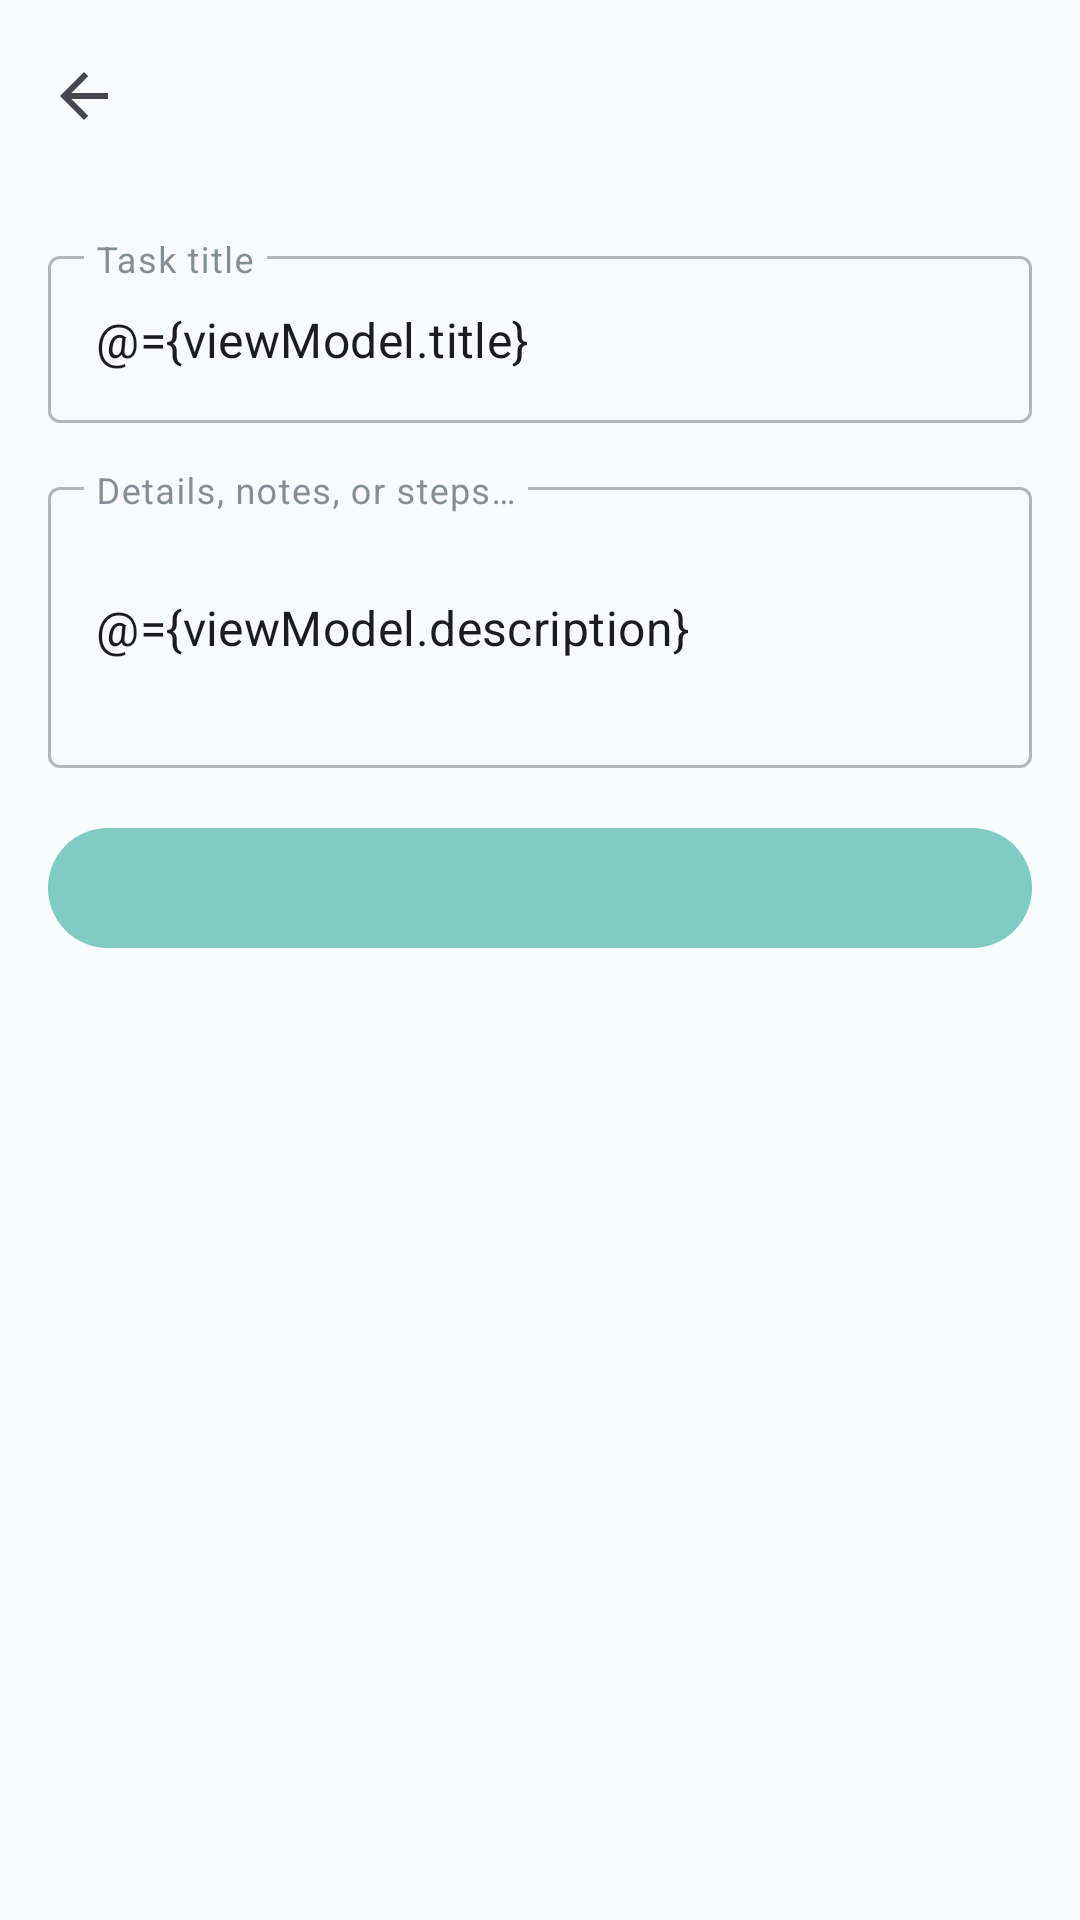

Write the Android layout XML for this screen, with the resource values it uses.
<!-- AndroidManifest.xml: application theme Theme.FlowNote -->
<!-- res/layout/fragment_task_add_edit.xml -->
<?xml version="1.0" encoding="utf-8"?>
<layout xmlns:android="http://schemas.android.com/apk/res/android"
    xmlns:app="http://schemas.android.com/apk/res-auto"
    xmlns:tools="http://schemas.android.com/tools">

    <data>

        <variable
            name="viewModel"
            type="com.doseyenc.flownote.presentation.ui.taskaddedit.TaskAddEditViewModel" />
    </data>

    <androidx.constraintlayout.widget.ConstraintLayout
        android:layout_width="match_parent"
        android:layout_height="match_parent"
        android:background="@color/background"
        tools:context=".presentation.ui.taskaddedit.TaskAddEditFragment">

        <com.google.android.material.appbar.MaterialToolbar
            android:id="@+id/toolbar"
            android:layout_width="0dp"
            android:layout_height="wrap_content"
            android:background="@color/background"
            android:elevation="@dimen/toolbar_elevation"
            app:layout_constraintEnd_toEndOf="parent"
            app:layout_constraintStart_toStartOf="parent"
            app:layout_constraintTop_toTopOf="parent"
            app:navigationIcon="?attr/homeAsUpIndicator"
            app:titleTextColor="@color/on_background" />

        <com.google.android.material.textfield.TextInputLayout
            android:id="@+id/titleInputLayout"
            style="@style/Widget.MaterialComponents.TextInputLayout.OutlinedBox"
            android:layout_width="0dp"
            android:layout_height="wrap_content"
            android:layout_marginHorizontal="@dimen/spacing_l"
            android:layout_marginTop="@dimen/spacing_l"
            app:layout_constraintEnd_toEndOf="parent"
            app:layout_constraintStart_toStartOf="parent"
            app:layout_constraintTop_toBottomOf="@id/toolbar">

            <com.google.android.material.textfield.TextInputEditText
                android:id="@+id/etTitle"
                android:layout_width="match_parent"
                android:layout_height="wrap_content"
                android:afterTextChanged="@{(text) -> viewModel.onTitleChanged(text.toString())}"
                android:hint="@string/task_title_hint"
                android:text="@={viewModel.title}" />
        </com.google.android.material.textfield.TextInputLayout>

        <com.google.android.material.textfield.TextInputLayout
            android:id="@+id/descriptionInputLayout"
            style="@style/Widget.MaterialComponents.TextInputLayout.OutlinedBox"
            android:layout_width="0dp"
            android:layout_height="wrap_content"
            android:layout_marginHorizontal="@dimen/spacing_l"
            android:layout_marginTop="@dimen/spacing_l"
            app:layout_constraintEnd_toEndOf="parent"
            app:layout_constraintStart_toStartOf="parent"
            app:layout_constraintTop_toBottomOf="@id/titleInputLayout">

            <com.google.android.material.textfield.TextInputEditText
                android:id="@+id/etDescription"
                android:layout_width="match_parent"
                android:layout_height="wrap_content"
                android:hint="@string/task_description_hint"
                android:inputType="textMultiLine"
                android:minLines="3"
                android:text="@={viewModel.description}" />
        </com.google.android.material.textfield.TextInputLayout>

        <com.google.android.material.button.MaterialButton
            android:id="@+id/btnSave"
            android:layout_width="0dp"
            android:layout_height="wrap_content"
            android:layout_marginHorizontal="@dimen/spacing_l"
            android:layout_marginTop="@dimen/spacing_l"
            android:onClick="@{() -> viewModel.onSaveClicked()}"
            app:layout_constraintEnd_toEndOf="parent"
            app:layout_constraintStart_toStartOf="parent"
            app:layout_constraintTop_toBottomOf="@id/descriptionInputLayout" />

    </androidx.constraintlayout.widget.ConstraintLayout>
</layout>
<!-- resources referenced by this layout -->
<resources>
  <color name="background">#F9FAFB</color>
  <color name="on_background">#37474F</color>
  <dimen name="spacing_l">16dp</dimen>
  <dimen name="toolbar_elevation">0dp</dimen>
  <string name="task_description_hint">Details, notes, or steps…</string>
  <string name="task_title_hint">Task title</string>
  <style name="Theme.FlowNote" parent="Theme.Material3.DayNight.NoActionBar">
          <item name="colorPrimary">@color/primary</item>
          <item name="colorOnPrimary">@color/on_primary</item>
  
          <item name="colorSecondary">@color/secondary</item>
          <item name="colorOnSecondary">@color/on_secondary</item>
  
          <item name="android:colorBackground">@color/background</item>
          <item name="colorOnBackground">@color/on_background</item>
          <item name="colorSurface">@color/surface</item>
          <item name="colorOnSurface">@color/on_surface</item>
  
          <item name="android:statusBarColor">@color/background</item>
          <item name="android:windowLightStatusBar">true</item>
      </style>
  <color name="primary">#80CBC4</color>
  <color name="on_primary">#00332C</color>
  <color name="secondary">#FFCCBC</color>
  <color name="on_secondary">#5C2E1F</color>
  <color name="surface">#FFFFFF</color>
  <color name="on_surface">#37474F</color>
</resources>
